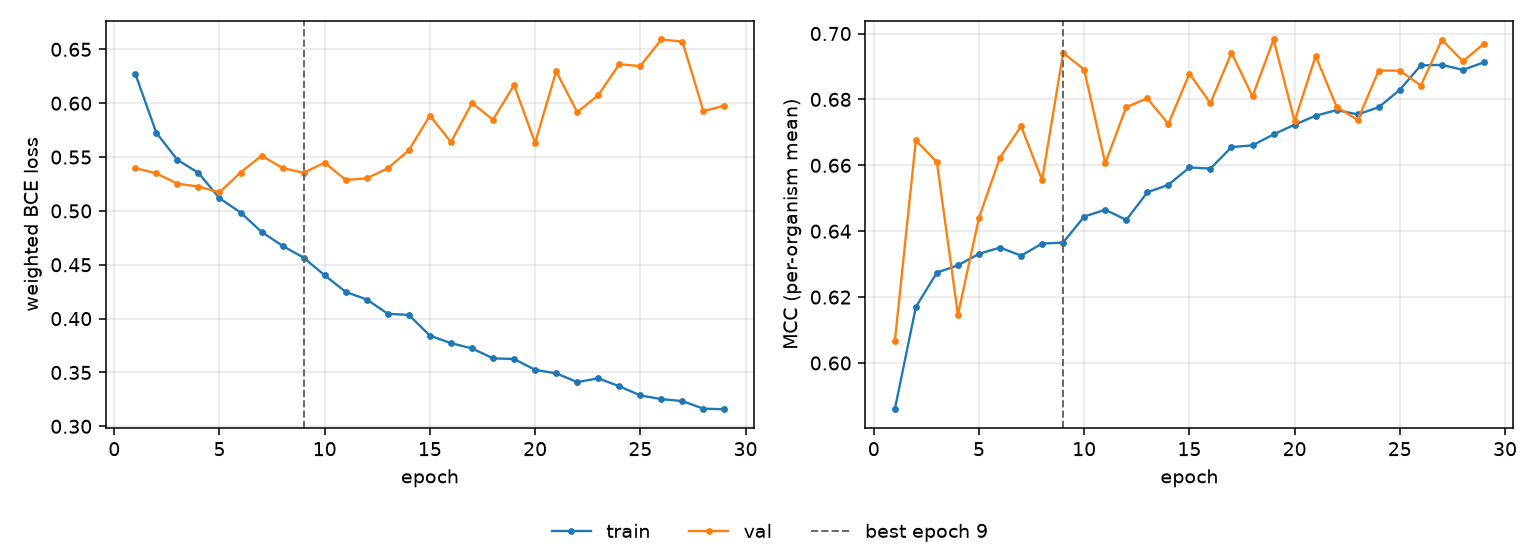

Values plotted in this chart, from the file beside it:
epoch, tr_loss, vl_loss, tr_mcc, vl_mcc, is_best
1, 0.6272, 0.5397, 0.586, 0.6065, False
2, 0.5725, 0.5348, 0.617, 0.6676, False
3, 0.5474, 0.5253, 0.6274, 0.6609, False
4, 0.5353, 0.5227, 0.6296, 0.6146, False
5, 0.5118, 0.5172, 0.6331, 0.6441, False
6, 0.4985, 0.5356, 0.635, 0.6624, False
7, 0.4805, 0.5512, 0.6326, 0.6718, False
8, 0.4676, 0.5398, 0.6362, 0.6555, False
9, 0.4565, 0.5354, 0.6365, 0.6941, True
10, 0.4402, 0.5448, 0.6444, 0.6891, False
11, 0.4248, 0.5287, 0.6465, 0.6606, False
12, 0.4178, 0.5303, 0.6434, 0.6777, False
13, 0.4045, 0.5396, 0.6518, 0.6803, False
14, 0.4034, 0.5564, 0.6541, 0.6725, False
15, 0.3842, 0.5885, 0.6593, 0.6878, False
16, 0.3772, 0.5639, 0.659, 0.6789, False
17, 0.3724, 0.6001, 0.6655, 0.6941, False
18, 0.3631, 0.5847, 0.6661, 0.6809, False
19, 0.3625, 0.6168, 0.6694, 0.6982, False
20, 0.3524, 0.563, 0.6723, 0.6734, False
21, 0.3493, 0.6297, 0.675, 0.6932, False
22, 0.341, 0.5917, 0.6768, 0.6777, False
23, 0.3446, 0.6074, 0.6755, 0.6738, False
24, 0.3372, 0.6363, 0.6776, 0.6888, False
25, 0.3287, 0.6344, 0.6829, 0.6887, False
26, 0.3253, 0.6592, 0.6903, 0.6842, False
27, 0.3234, 0.6572, 0.6905, 0.6981, False
28, 0.3164, 0.5926, 0.689, 0.6916, False
29, 0.3159, 0.5978, 0.6913, 0.6969, False
